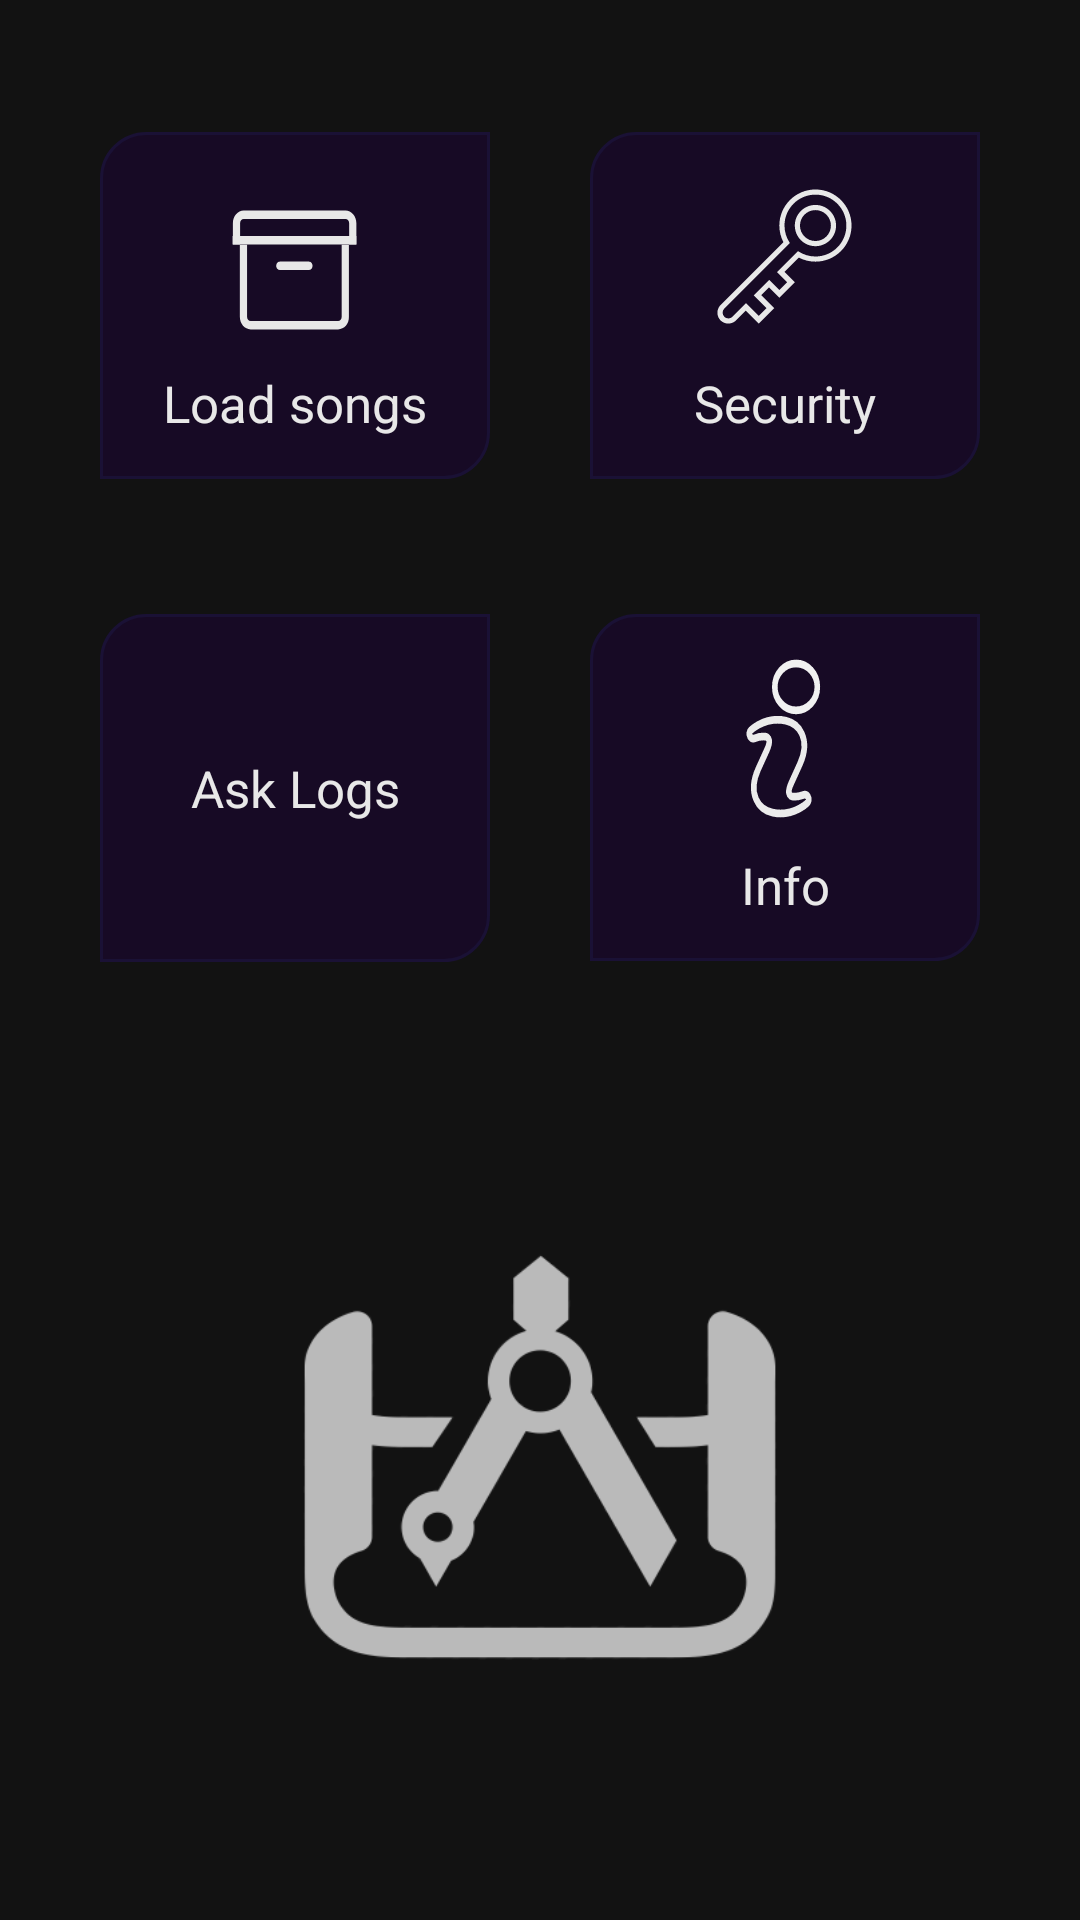

The Android layout XML behind this screen, and the referenced resources:
<!-- AndroidManifest.xml: application theme PrivateMP3ThemeDefault -->
<!-- res/layout/activity_preference.xml -->
<?xml version="1.0" encoding="utf-8"?>
<android.support.constraint.ConstraintLayout xmlns:android="http://schemas.android.com/apk/res/android"
    xmlns:app="http://schemas.android.com/apk/res-auto"
    xmlns:tools="http://schemas.android.com/tools"
    android:layout_width="match_parent"
    android:layout_height="match_parent"
    tools:context=".preference.PreferenceActivity"
    tools:layout_editor_absoluteY="81dp">


    <Button
        android:id="@+id/btnSync"
        android:layout_width="130dp"
        android:layout_height="116dp"
        android:drawablePadding="10dp"
        android:onClick="onClick"
        android:padding="14dp"
        android:text="@string/ask_logs"
        app:layout_constraintBottom_toBottomOf="@+id/btnInfo"
        app:layout_constraintEnd_toStartOf="@+id/btnInfo"
        app:layout_constraintHorizontal_bias="0.5"
        app:layout_constraintStart_toStartOf="parent"
        app:layout_constraintTop_toTopOf="@+id/btnInfo" />

    <Button
        android:id="@+id/btnInfo"
        android:layout_width="130dp"
        android:layout_height="wrap_content"
        android:layout_marginBottom="48dp"
        android:drawableTop="@drawable/ic_info"
        android:drawablePadding="10dp"
        android:onClick="onClick"
        android:padding="14dp"
        android:text="@string/btn_info"
        app:layout_constraintBottom_toTopOf="@+id/imageView4"
        app:layout_constraintEnd_toEndOf="parent"
        app:layout_constraintHorizontal_bias="0.5"
        app:layout_constraintStart_toEndOf="@+id/btnSync"
        app:layout_constraintTop_toBottomOf="@+id/btnSecurity" />

    <Button
        android:id="@+id/btnOpenExplorer"
        android:layout_width="130dp"
        android:layout_height="wrap_content"
        android:drawableTop="@drawable/ic_storage"
        android:drawablePadding="10dp"
        android:onClick="onClick"
        android:padding="14dp"
        android:text="@string/btn_load_songs"
        app:layout_constraintBottom_toBottomOf="@+id/btnSecurity"
        app:layout_constraintEnd_toStartOf="@+id/btnSecurity"
        app:layout_constraintHorizontal_bias="0.5"
        app:layout_constraintStart_toStartOf="parent"
        app:layout_constraintTop_toTopOf="@+id/btnSecurity" />

    <Button
        android:id="@+id/btnSecurity"
        android:layout_width="130dp"
        android:layout_height="wrap_content"
        android:layout_marginTop="44dp"
        android:layout_marginBottom="45dp"
        android:drawableTop="@drawable/ic_key"
        android:drawablePadding="10dp"
        android:onClick="onClick"
        android:padding="14dp"
        android:text="@string/btn_security"
        app:layout_constraintBottom_toTopOf="@+id/btnInfo"
        app:layout_constraintEnd_toEndOf="parent"
        app:layout_constraintHorizontal_bias="0.5"
        app:layout_constraintStart_toEndOf="@+id/btnOpenExplorer"
        app:layout_constraintTop_toTopOf="parent" />

    <ImageView
        android:id="@+id/imageView4"
        android:layout_width="164dp"
        android:layout_height="0dp"
        android:layout_marginBottom="35dp"
        android:src="@mipmap/engineering"
        app:layout_constraintBottom_toBottomOf="parent"
        app:layout_constraintEnd_toEndOf="parent"
        app:layout_constraintStart_toStartOf="parent"
        app:layout_constraintTop_toBottomOf="@+id/btnInfo"
        tools:ignore="ContentDescription" />

</android.support.constraint.ConstraintLayout>
<!-- resources referenced by this layout -->
<resources>
  <!-- drawable ic_storage (drawable) -->
  <vector android:height="55dp" android:viewportHeight="55"
      android:viewportWidth="64" android:width="55dp" xmlns:android="http://schemas.android.com/apk/res/android">
      <path android:fillColor="#e8e8e8" android:pathData="M56,23.5h-2.8v-7.1c0,-0.8 -0.6,-1.4 -1.4,-1.4h-39.5c-0.8,0 -1.4,0.6 -1.4,1.4v7.1h-2.8v-7.1c0,-2.3 1.9,-4.2 4.2,-4.2h39.5c2.3,0 4.2,1.9 4.2,4.2L56.0001,23.5"/>
      <path android:fillColor="#e8e8e8" android:pathData="M48.9,51.8h-33.9c-2.3,0 -4.2,-1.9 -4.2,-4.2v-24h2.8v24c0,0.8 0.6,1.4 1.4,1.4h33.9c0.8,0 1.4,-0.6 1.4,-1.4v-24h2.8v24C53.2,49.9 51.3,51.8 48.9,51.8"/>
      <path android:fillColor="#e8e8e8" android:pathData="M37.6,32h-11.3c-0.8,0 -1.4,-0.6 -1.4,-1.4s0.6,-1.4 1.4,-1.4h11.3c0.8,0 1.4,0.6 1.4,1.4S38.4,32 37.6,32"/>
      <path android:fillColor="#e8e8e8" android:pathData="M8,20.7l48,0l0,2.8l-48,0z"/>
  </vector>
  <string name="ask_logs">Ask Logs</string>
  <string name="btn_info">Info</string>
  <string name="btn_load_songs">Load songs</string>
  <string name="btn_security">Security</string>
  <style name="PrivateMP3ThemeDefault" parent="android:Theme.Material">
          <item name="android:colorPrimary">@color/colorPrimary</item>
          <item name="android:colorPrimaryDark">@color/colorPrimary</item>
          <item name="android:colorAccent">@color/colorElements</item>
          <item name="android:colorBackground">@color/colorBackground</item>
          <item name="android:colorForeground">@color/colorText</item>
          <item name="android:navigationBarColor">@color/colorPrimary</item>
          <item name="android:textColorPrimary">@color/colorText</item>
          <item name="android:windowBackground">@color/colorBackground</item>
          <item name="android:statusBarColor">@color/colorPrimary</item>
          <item name="android:drawable">@color/colorPrimary</item>
  
          <item name="android:textViewStyle">@android:style/TextAppearance.Medium</item>
          <item name="android:buttonStyle">@style/PMP3Buttons</item>
  
      </style>
  <color name="colorPrimary">#170a25</color>
  <color name="colorElements">#411c60</color>
  <color name="colorBackground">#121212</color>
  <color name="colorText">#e8e8e8</color>
  <style name="PMP3Buttons" parent="android:Widget.Button">
          <item name="android:background">@drawable/button_rectangle</item>
          
          
          <item name="android:textColor">@color/colorText</item>
          <item name="android:textSize">17sp</item>
          
      </style>
  <!-- drawable button_rectangle (drawable) -->
  <?xml version="1.0" encoding="utf-8"?>
  <shape
      xmlns:android="http://schemas.android.com/apk/res/android"
      android:shape="rectangle">
      <solid
          android:color="@color/colorPrimary">
      </solid>
      <stroke
          android:color="@color/colorElementsSecond"
          android:width="1dp"/>
      <corners
          android:topLeftRadius="15dp"
          android:bottomRightRadius="15dp"/>
  
      
          
          
          
          
      <padding
          android:top="9dp"
          android:right="14dp"
          android:left="14dp"
          android:bottom="9dp"/>
  
      </shape>
  <color name="colorElementsSecond">#1a1135</color>
</resources>
